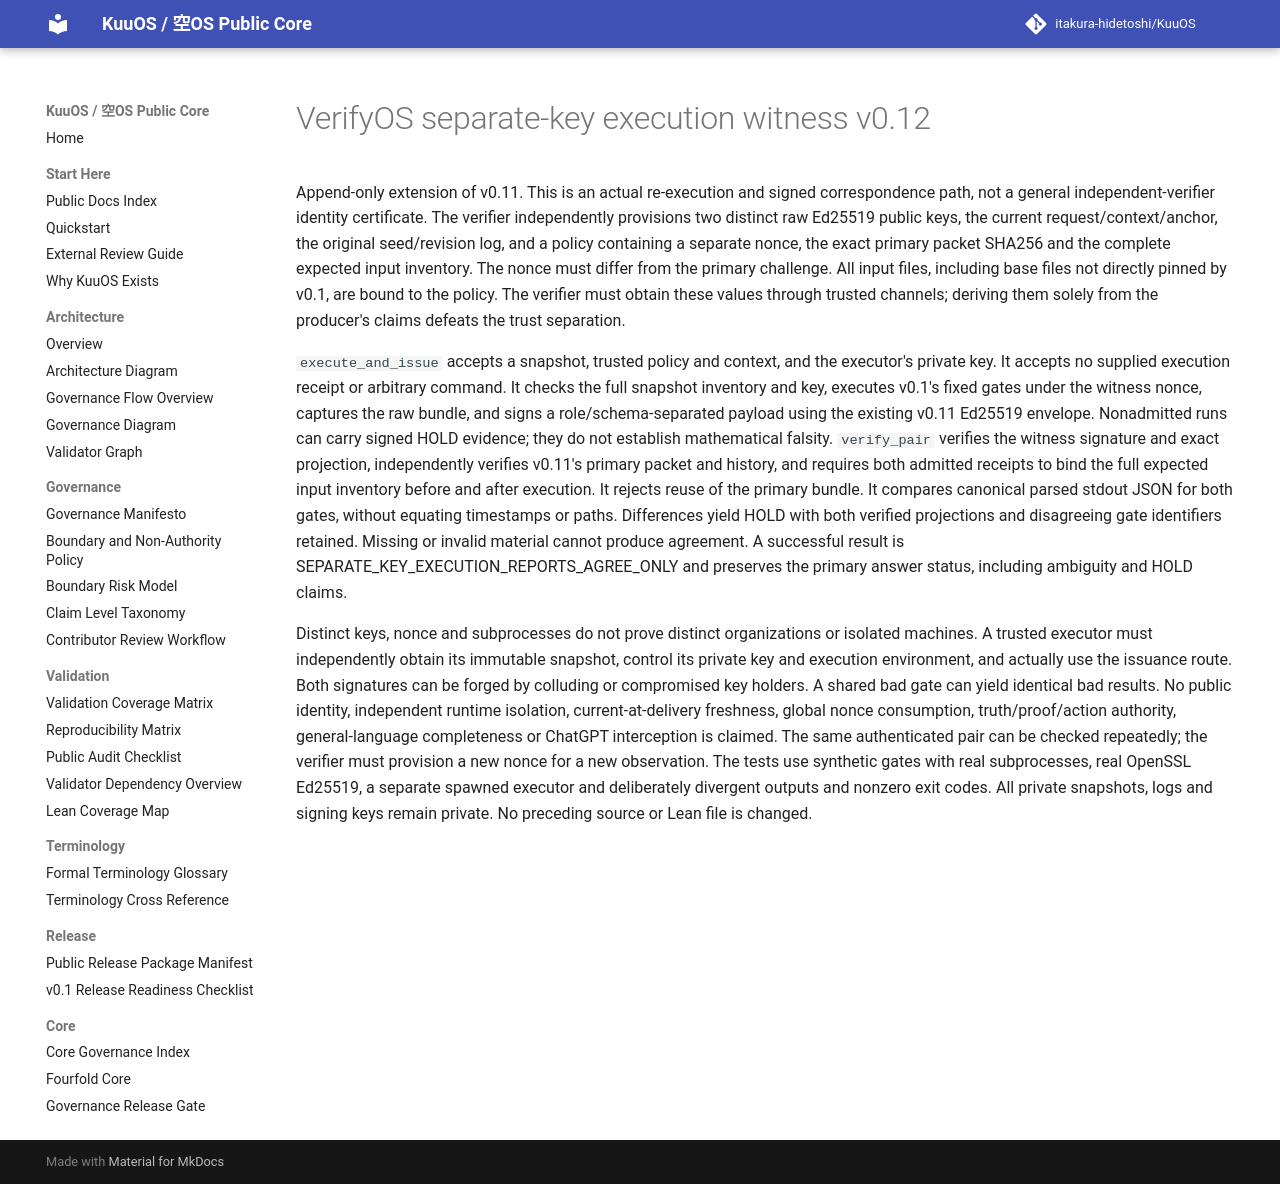

repository: itakura-hidetoshi/KuuOS · page: KUUOS_VERIFYOS_EXECUTION_WITNESS_v0_12/index.html · generator: mkdocs

# VerifyOS separate-key execution witness v0.12

Append-only extension of v0.11. This is an actual re-execution and signed correspondence path, not a general independent-verifier identity certificate. The verifier independently provisions two distinct raw Ed25519 public keys, the current request/context/anchor, the original seed/revision log, and a policy containing a separate nonce, the exact primary packet SHA256 and the complete expected input inventory. The nonce must differ from the primary challenge. All input files, including base files not directly pinned by v0.1, are bound to the policy. The verifier must obtain these values through trusted channels; deriving them solely from the producer's claims defeats the trust separation.

`execute_and_issue` accepts a snapshot, trusted policy and context, and the executor's private key. It accepts no supplied execution receipt or arbitrary command. It checks the full snapshot inventory and key, executes v0.1's fixed gates under the witness nonce, captures the raw bundle, and signs a role/schema-separated payload using the existing v0.11 Ed25519 envelope. Nonadmitted runs can carry signed HOLD evidence; they do not establish mathematical falsity. `verify_pair` verifies the witness signature and exact projection, independently verifies v0.11's primary packet and history, and requires both admitted receipts to bind the full expected input inventory before and after execution. It rejects reuse of the primary bundle. It compares canonical parsed stdout JSON for both gates, without equating timestamps or paths. Differences yield HOLD with both verified projections and disagreeing gate identifiers retained. Missing or invalid material cannot produce agreement. A successful result is SEPARATE_KEY_EXECUTION_REPORTS_AGREE_ONLY and preserves the primary answer status, including ambiguity and HOLD claims.

Distinct keys, nonce and subprocesses do not prove distinct organizations or isolated machines. A trusted executor must independently obtain its immutable snapshot, control its private key and execution environment, and actually use the issuance route. Both signatures can be forged by colluding or compromised key holders. A shared bad gate can yield identical bad results. No public identity, independent runtime isolation, current-at-delivery freshness, global nonce consumption, truth/proof/action authority, general-language completeness or ChatGPT interception is claimed. The same authenticated pair can be checked repeatedly; the verifier must provision a new nonce for a new observation. The tests use synthetic gates with real subprocesses, real OpenSSL Ed25519, a separate spawned executor and deliberately divergent outputs and nonzero exit codes. All private snapshots, logs and signing keys remain private. No preceding source or Lean file is changed.
